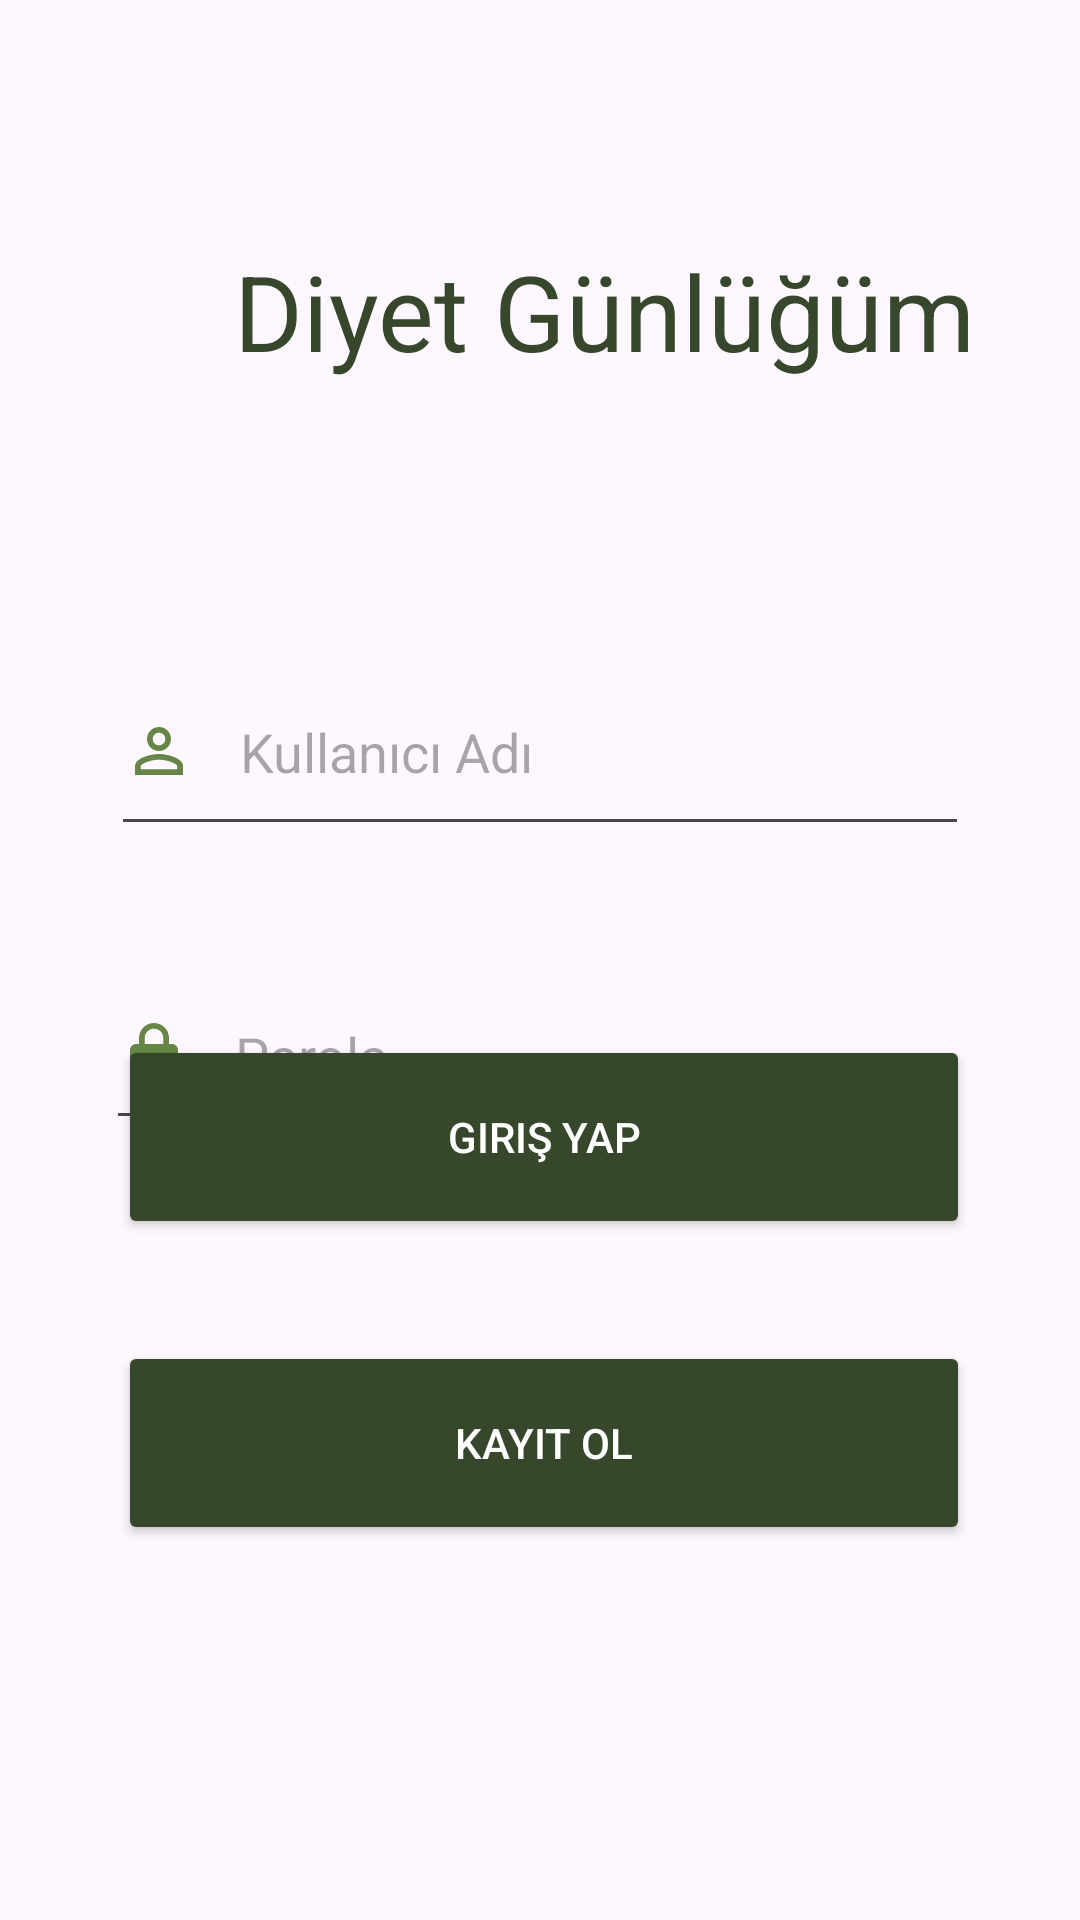

Layout XML and referenced resources for this Android screen:
<!-- AndroidManifest.xml: application theme Theme.DG_SON -->
<!-- res/layout/activity_main.xml -->
<?xml version="1.0" encoding="utf-8"?>
<RelativeLayout xmlns:android="http://schemas.android.com/apk/res/android"
    xmlns:app="http://schemas.android.com/apk/res-auto"
    xmlns:tools="http://schemas.android.com/tools"
    android:layout_width="match_parent"
    android:layout_height="match_parent"
    android:background="@drawable/arkaplann"
    tools:context=".MainActivity">
    <EditText
        android:id="@+id/editTextText"
        android:layout_width="286dp"
        android:layout_height="66dp"
        android:layout_alignParentTop="true"
        android:layout_centerHorizontal="true"
        android:layout_marginTop="216dp"
        android:drawableLeft="@drawable/baseline_person_outline_24"
        android:drawablePadding="15dp"
        android:ems="10"
        android:hint="@string/editText"
        android:inputType="text" />

    <EditText
        android:id="@+id/editTextTextPassword"
        android:layout_width="288dp"
        android:layout_height="59dp"
        android:layout_alignStart="@+id/editTextText"
        android:layout_alignEnd="@+id/editTextText"
        android:layout_alignParentTop="true"
        android:layout_centerHorizontal="true"
        android:layout_marginStart="-2dp"
        android:layout_marginTop="321dp"
        android:layout_marginEnd="0dp"
        android:drawableLeft="@drawable/baseline_lock_24"
        android:drawablePadding="15dp"
        android:hint="@string/editTextPassword"
        android:inputType="textPassword"/>

    <Button
        android:id="@+id/button"
        android:layout_width="284dp"
        android:layout_height="68dp"
        android:layout_alignStart="@+id/editTextTextPassword"
        android:layout_alignParentBottom="true"
        android:layout_centerHorizontal="true"
        android:layout_marginStart="4dp"
        android:layout_marginBottom="227dp"
        android:backgroundTint="@color/button"
        android:text="@string/button"
        android:textColor="@color/white"
        android:textColorHighlight="@color/white"
        android:textColorHint="@color/white"
        android:textColorLink="@color/white" />


    <Button
        android:id="@+id/button2"
        android:layout_width="284dp"
        android:layout_height="68dp"
        android:layout_alignStart="@+id/button"
        android:layout_alignParentBottom="true"
        android:layout_centerHorizontal="true"
        android:layout_marginStart="0dp"
        android:layout_marginBottom="125dp"
        android:backgroundTint="@color/button"
        android:text="@string/button2"
        android:textColor="@color/white"
        android:textColorHighlight="@color/button"
        android:textColorHint="@color/white"
        android:textColorLink="@color/white" />

    <TextView
        android:id="@+id/textView2"
        android:layout_width="261dp"
        android:layout_height="125dp"
        android:layout_alignParentStart="true"
        android:layout_alignParentTop="true"
        android:layout_centerHorizontal="true"
        android:layout_marginStart="71dp"
        android:layout_marginTop="85dp"
        android:contextClickable="false"
        android:hint="@string/editText2"
        android:includeFontPadding="false"
        android:text="@string/editText2"
        android:textAlignment="center"
        android:textAllCaps="false"
        android:textColor="#36472B"
        android:textColorHighlight="@color/ust"
        android:textColorHint="@color/ust"
        android:textSize="35dp"/>

</RelativeLayout>
<!-- resources referenced by this layout -->
<resources>
  <color name="button">#36472B</color>
  <color name="ust">#4D7A31</color>
  <color name="white">#FFFFFFFF</color>
  <!-- drawable baseline_lock_24 (drawable) -->
  <vector android:height="24dp" android:tint="#658645"
      android:viewportHeight="24" android:viewportWidth="24"
      android:width="24dp" xmlns:android="http://schemas.android.com/apk/res/android">
      <path android:fillColor="@android:color/white" android:pathData="M18,8h-1L17,6c0,-2.76 -2.24,-5 -5,-5S7,3.24 7,6v2L6,8c-1.1,0 -2,0.9 -2,2v10c0,1.1 0.9,2 2,2h12c1.1,0 2,-0.9 2,-2L20,10c0,-1.1 -0.9,-2 -2,-2zM12,17c-1.1,0 -2,-0.9 -2,-2s0.9,-2 2,-2 2,0.9 2,2 -0.9,2 -2,2zM15.1,8L8.9,8L8.9,6c0,-1.71 1.39,-3.1 3.1,-3.1 1.71,0 3.1,1.39 3.1,3.1v2z"/>
  </vector>
  <!-- drawable baseline_person_outline_24 (drawable) -->
  <vector android:height="24dp" android:tint="#658645"
      android:viewportHeight="24" android:viewportWidth="24"
      android:width="24dp" xmlns:android="http://schemas.android.com/apk/res/android">
      <path android:fillColor="@android:color/white" android:pathData="M12,5.9c1.16,0 2.1,0.94 2.1,2.1s-0.94,2.1 -2.1,2.1S9.9,9.16 9.9,8s0.94,-2.1 2.1,-2.1m0,9c2.97,0 6.1,1.46 6.1,2.1v1.1L5.9,18.1L5.9,17c0,-0.64 3.13,-2.1 6.1,-2.1M12,4C9.79,4 8,5.79 8,8s1.79,4 4,4 4,-1.79 4,-4 -1.79,-4 -4,-4zM12,13c-2.67,0 -8,1.34 -8,4v3h16v-3c0,-2.66 -5.33,-4 -8,-4z"/>
  </vector>
  <string name="button">Giriş Yap</string>
  <string name="button2">Kayıt Ol</string>
  <string name="editText">Kullanıcı Adı</string>
  <string name="editText2">Diyet Günlüğüm</string>
      //kayit ol sayfasi
  <string name="editTextPassword">Parola</string>
  <style name="Theme.DG_SON" parent="Base.Theme.DG_SON" />
  <style name="Base.Theme.DG_SON" parent="Theme.Material3.DayNight.NoActionBar">
          
          
      </style>
</resources>
